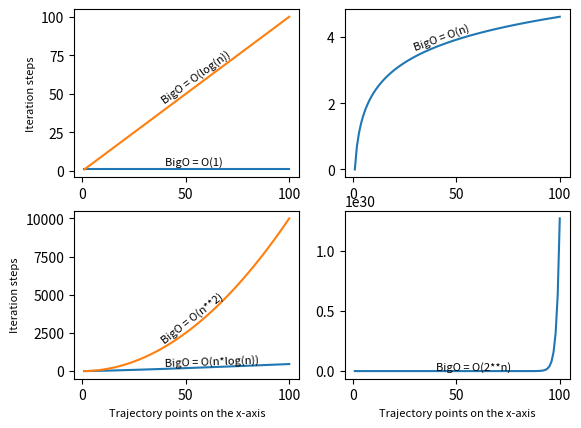

Here is the Python script that generated this plot: (Note: this script raises an exception after producing the figure.)
import math
import matplotlib.pyplot as plt
from abc import abstractmethod


class BigO:

    def __init__(self, axisX):
        self.axisX = list(range(1, 101, 1))
        self.link = r'/home/<user>/Pulpit/GitHub/Analysis_of_algorithms_using_probablisitic_models/fig'
        self.FONT_SIZE = 8
        self.get_plot_first()
        self.get_plot_second()
        self.get_plot_third()
        self.get_plot_fourth()
        self.get_show()

    @abstractmethod
    def get_data(ABC):
        #  The abstract class was added for possible further code extension and data reuse.
        x_ver1 = [1] * 100
        x_ver2 = list(range(1, 101, 1))
        x_ver3 = [math.log(x) for x in x_ver2]
        x_ver4 = [x * math.log(x) for x in x_ver2]
        x_ver5 = [math.pow(x, 2) for x in x_ver2]
        x_ver6 = [math.pow(2, x) for x in x_ver2]
        return x_ver1, x_ver2, x_ver3, x_ver4, x_ver5, x_ver6

    def get_plot_first(self):
        plt.subplot(2, 2, 1)
        plt.text(40, 3.8, 'BigO = O(1)', fontsize=self.FONT_SIZE)
        plt.plot(self.axisX, self.get_data()[0])

        plt.text(40, 44, 'BigO = O(log(n))', rotation=36,
                 rotation_mode='anchor', fontsize=self.FONT_SIZE)
        plt.plot(self.axisX, self.get_data()[1])
        plt.ylabel("Iteration steps", fontsize=self.FONT_SIZE)

    def get_plot_second(self):
        plt.subplot(2, 2, 2)
        plt.text(30, 3.6, 'BigO = O(n)', rotation=20,
                 rotation_mode='anchor', fontsize=self.FONT_SIZE)
        plt.plot(self.axisX, self.get_data()[2])


    def get_plot_third(self):
        plt.subplot(2, 2, 3)
        plt.text(40, 300, 'BigO = O(n*log(n))', rotation=2,
                 rotation_mode='anchor', fontsize=self.FONT_SIZE)
        plt.plot(self.axisX, self.get_data()[3])

        plt.text(40, 1785, 'BigO = O(n**2)', rotation=38,
                 rotation_mode='anchor', fontsize=self.FONT_SIZE)
        plt.plot(self.axisX, self.get_data()[4])
        plt.xlabel("Trajectory points on the x-axis", fontsize=self.FONT_SIZE)
        plt.ylabel("Iteration steps", fontsize=self.FONT_SIZE)

    def get_plot_fourth(self):
        plt.subplot(2, 2, 4)
        plt.text(40, 1 * 1e28, 'BigO = O(2**n)', rotation=0,
                 rotation_mode='anchor', fontsize=self.FONT_SIZE)
        plt.plot(self.axisX, self.get_data()[5])
        plt.xlabel("Trajectory points on the x-axis", fontsize=self.FONT_SIZE)

    def get_show(self):
        # creating a dictionary
        font = {'size': 12}
        # using rc function
        plt.rc('font', **font)

        plt.savefig(self.link + '/figure1.png')
        plt.show()


if __name__ == '__main__':
    BigO(100)
